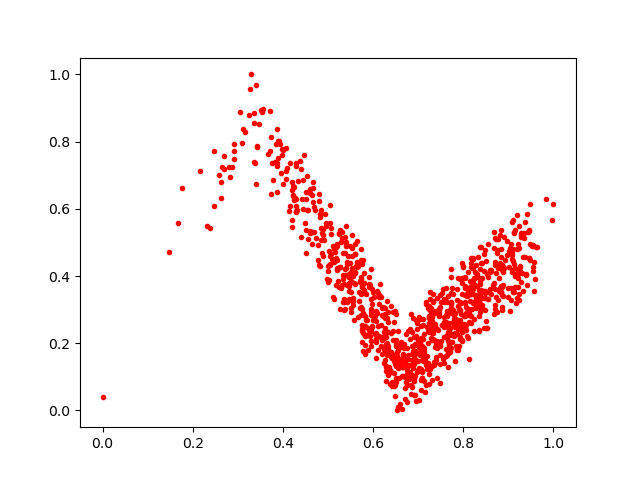

The file beside this chart, header and first rows:
0.6504409, 0.13070694
0.5971, 0.2506
0.3057, 0.8872
0.6268, 0.2222
0.6219, 0.2172
0.8765, 0.4245
0.9479, 0.4486
0.5205, 0.4231
0.8747, 0.478
0.4658, 0.6623
0.8914, 0.4482
0.6522, 0.0
0.6555, 0.2352
0.8524, 0.2438
0.562, 0.4291
0.9199, 0.3351
0.625, 0.2325
0.8853, 0.298
0.5649, 0.4261
0.7712, 0.2291
0.5238, 0.3673
0.1769, 0.6624
0.7807, 0.2899
0.7964, 0.3939
0.2687, 0.7182
0.7925, 0.2981
0.8846, 0.3538
0.6141, 0.338
0.7451, 0.1975
0.9328, 0.4579
0.215, 0.7134
0.6915, 0.08632
0.746, 0.198
0.757, 0.2471
0.7865, 0.181
0.723, 0.1078
0.7169, 0.134
0.7304, 0.2775
0.5341, 0.403
0.7136, 0.2282
0.6066, 0.2032
0.5705, 0.3043
0.8999, 0.3657
0.9587, 0.391
0.7095, 0.1928
0.6234, 0.2151
0.7315, 0.2368
0.8398, 0.3004
0.6747, 0.09585
0.6128, 0.2216
0.5392, 0.4225
0.5171, 0.3721
0.7215, 0.1406
0.6247, 0.1873
0.7022, 0.1716
0.7618, 0.3265
0.6189, 0.1685
0.4061, 0.7803
0.6337, 0.2322
0.7936, 0.2135
0.5173, 0.4542
... 946 more rows
